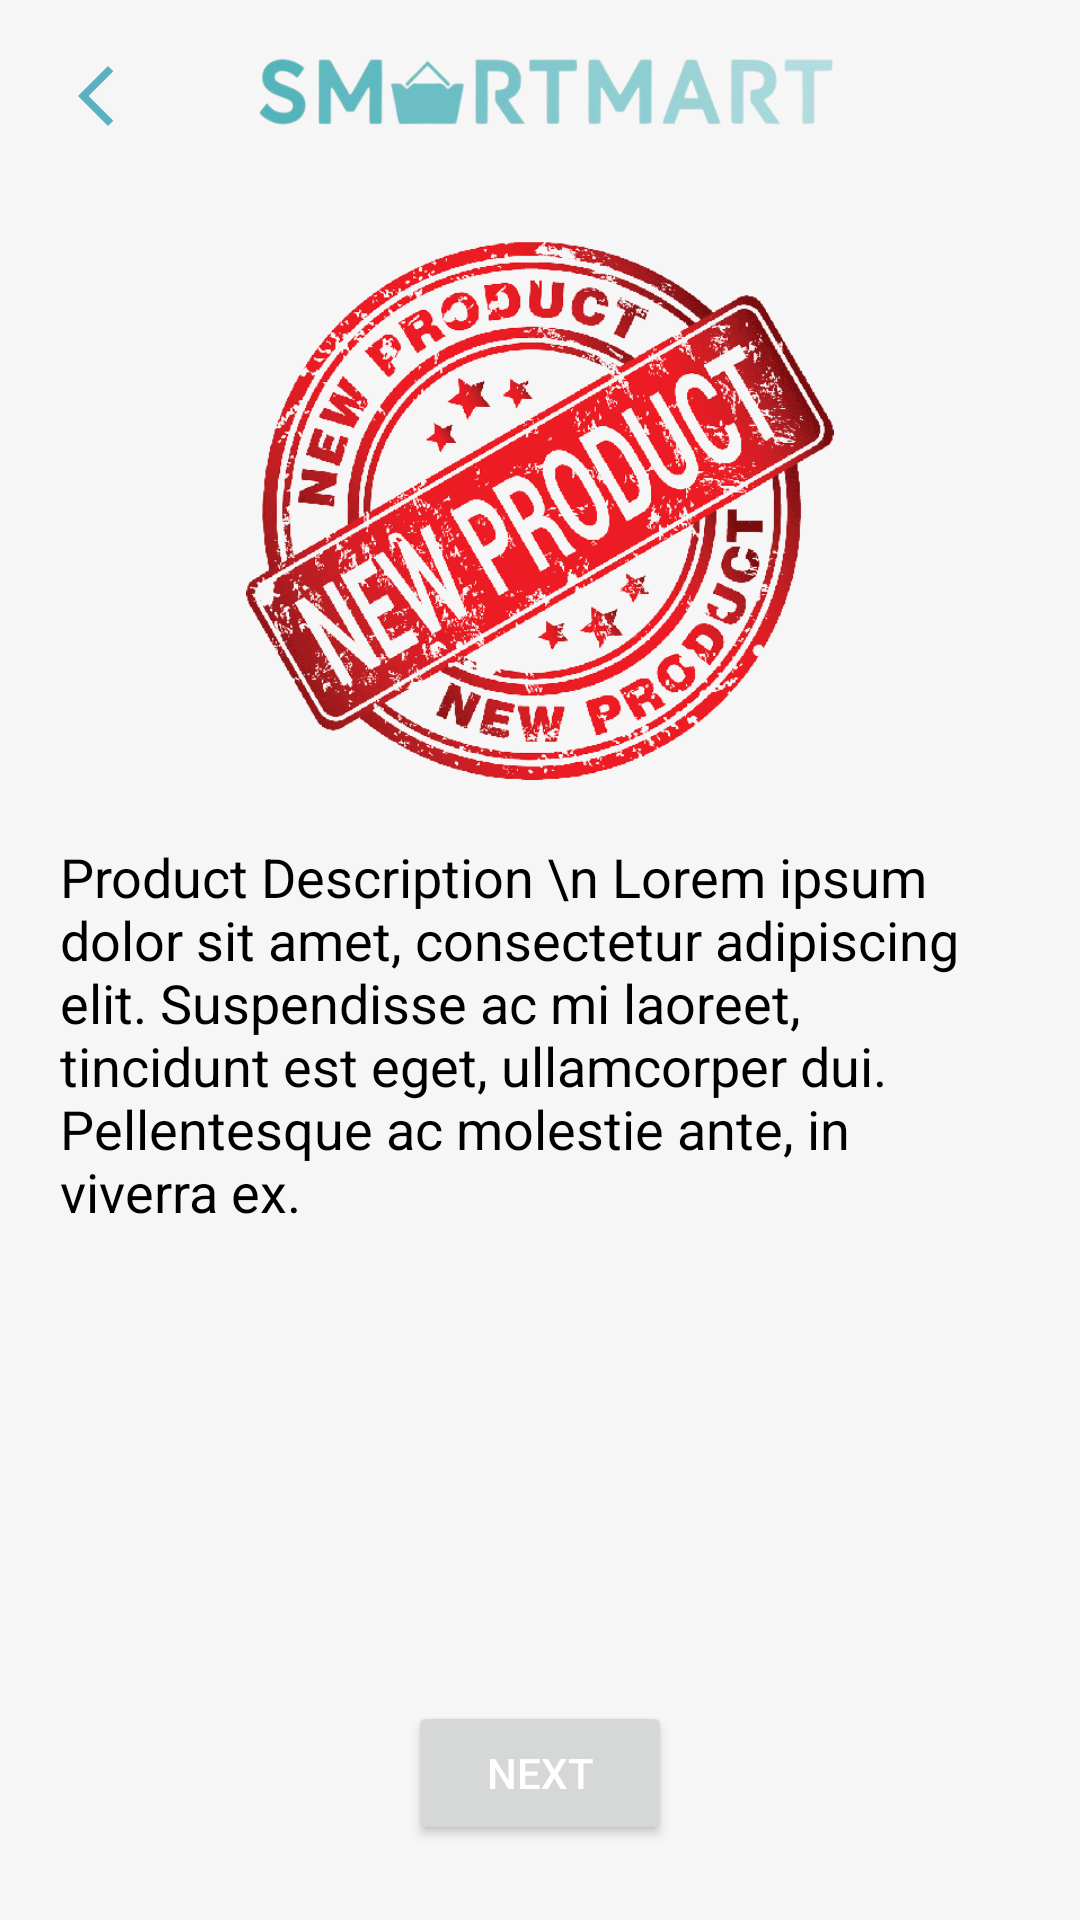

Here is an Android app screen rendered from its layout file. Give the layout XML and the strings, colors and styles it references.
<!-- AndroidManifest.xml: application theme Theme.SmartMart -->
<!-- res/layout/activity_product_details.xml -->
<?xml version="1.0" encoding="utf-8"?>
<androidx.constraintlayout.widget.ConstraintLayout xmlns:android="http://schemas.android.com/apk/res/android"
    xmlns:app="http://schemas.android.com/apk/res-auto"
    xmlns:tools="http://schemas.android.com/tools"
    android:layout_width="match_parent"
    android:layout_height="match_parent"
    android:background="@color/bg"
    tools:context=".ProductDetailsActivity">


    <ImageView
        android:id="@+id/imgBack"
        android:layout_width="wrap_content"
        android:layout_height="wrap_content"
        android:layout_margin="20dp"
        android:src="@drawable/ic_back"
        app:layout_constraintStart_toStartOf="parent"
        app:layout_constraintTop_toTopOf="parent" />

    <ImageView
        android:id="@+id/imgLogo"
        android:layout_width="200dp"
        android:layout_height="60dp"
        android:src="@drawable/smartmart_logo"
        app:layout_constraintEnd_toEndOf="parent"
        app:layout_constraintStart_toStartOf="parent"
        app:layout_constraintTop_toTopOf="parent" />


    <ImageView
        android:id="@+id/imgProduct"
        android:layout_width="match_parent"
        android:layout_height="180dp"
        android:layout_marginTop="20dp"
        android:src="@drawable/product"
        app:layout_constraintEnd_toEndOf="parent"
        app:layout_constraintStart_toStartOf="parent"
        app:layout_constraintTop_toBottomOf="@+id/imgLogo" />

    <TextView
        android:id="@+id/txtCodesAndOffers"
        android:layout_width="match_parent"
        android:layout_height="wrap_content"
        android:layout_margin="20dp"
        android:text="Product Description \n
Lorem ipsum dolor sit amet, consectetur adipiscing elit.
Suspendisse ac mi laoreet, tincidunt est eget, ullamcorper dui.
Pellentesque ac molestie ante, in viverra ex."
        android:textColor="@color/black"
        android:textSize="18sp"
        app:layout_constraintEnd_toEndOf="parent"
        app:layout_constraintStart_toStartOf="parent"
        app:layout_constraintTop_toBottomOf="@+id/imgProduct" />


    <Button
        android:id="@+id/btnNext"
        android:layout_width="wrap_content"
        android:layout_height="wrap_content"
        android:layout_margin="25dp"
        android:text="Next"
        android:textColor="@color/white"
        app:layout_constraintBottom_toBottomOf="parent"
        app:layout_constraintEnd_toEndOf="parent"
        app:layout_constraintStart_toStartOf="parent" />
</androidx.constraintlayout.widget.ConstraintLayout>
<!-- resources referenced by this layout -->
<resources>
  <color name="bg">#F6F6F6</color>
  <color name="black">#FF000000</color>
  <color name="white">#FFFFFFFF</color>
  <!-- drawable ic_back (drawable) -->
  <vector android:height="24dp" android:tint="#5AB2C0"
      android:viewportHeight="24" android:viewportWidth="24"
      android:width="24dp" xmlns:android="http://schemas.android.com/apk/res/android">
      <path android:fillColor="@android:color/white" android:pathData="M17.77,3.77l-1.77,-1.77l-10,10l10,10l1.77,-1.77l-8.23,-8.23z"/>
  </vector>
  <!-- drawable product: png bitmap (drawable, 197124 bytes) -->
  <!-- drawable smartmart_logo: png bitmap (drawable, 56799 bytes) -->
  <style name="Theme.SmartMart" parent="Theme.MaterialComponents.DayNight.NoActionBar">
          
          <item name="colorPrimary">@color/purple_500</item>
          <item name="colorPrimaryVariant">@color/purple_700</item>
          <item name="colorOnPrimary">@color/white</item>
          
          <item name="colorSecondary">@color/teal_200</item>
          <item name="colorSecondaryVariant">@color/teal_700</item>
          <item name="colorOnSecondary">@color/black</item>
          
          <item name="android:statusBarColor">?attr/colorPrimaryVariant</item>
          
      </style>
  <color name="purple_500">#5AB2C0</color>
  <color name="purple_700">#5AB2C0</color>
  <color name="teal_200">#5AB2C0</color>
  <color name="teal_700">#5AB2C0</color>
</resources>
